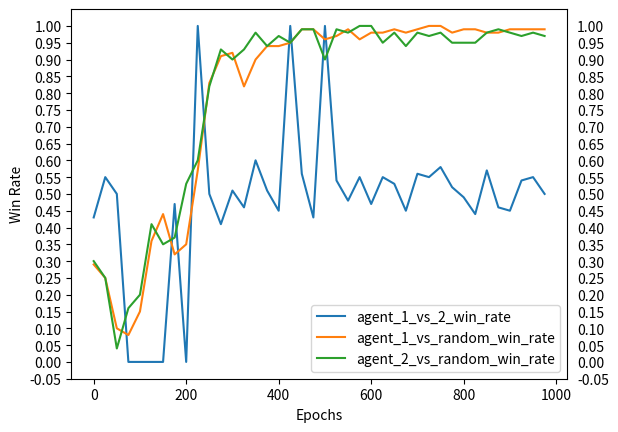

Source code (Python): (Note: this script raises an exception after producing the figure.)
import random

from numpy.core.fromnumeric import argmax
import tqdm
import numpy as np
import matplotlib.pyplot as plt

"""
Please read through the code before starting to work on it.
Please fill in your code only in the place specified by 'Your Code Here'.
There are 4 pieces of codes you need to complete.
"""


class Agent:
    def __init__(self, state_space, action_space):
        """
        Initialize table of Q-values to all zeros.
        """
        self.state_space = state_space
        self.action_space = action_space
        self.num_states = len(self.state_space)
        self.num_actions = len(self.action_space)
        self.q_table = np.zeros([self.num_states, self.num_actions])

    def act(self, state, epsilon=0, train=False):
        if train:
            return self._act_train(state, epsilon)
        else:
            return self._act_eval(state)

    def _act_eval(self, state):
        """
        Part (a) Your Code Here. Complete this function.
        Implement action selection in evaluation.
        :param state: the index of a state in the q_table
        :return: the index of an action in the q_table
        """
        return np.argmax(self.q_table[state])
        pass

    def _act_train(self, state, epsilon):
        """
        Part (b) Your Code Here. Complete this function.
        Please implement epsilon-greedy strategy for action selection in training.
        :param state: the index of a state in the q_table
        :param epsilon: a float number
        :return: the index of an action in the q_table
        """
        if np.random.rand() < epsilon:
            action = random.randint(0, self.num_actions - 1)
        else:
            action = np.argmax(self.q_table[state])
        return action
        pass

    def update(self, state, action, reward, next_state, alpha, gamma):
        """
        Part (c) Your Code Here. Complete this function.
        Implement Q-value update using the Bellman update to update self.q_table[state, action].
        :param state: the index of a state in the q_table
        :param action: the index of an action in the q_table
        :param reward: a float number
        :param next_state: the index of a state in the q_table
        :param alpha: a float number
        :param gamma: a float number
        """
        self.q_table[state][action] = (1-alpha)*(self.q_table[state][action]) + alpha*(reward + gamma*np.max(self.q_table[next_state]))
        pass


def train_agent(env, agents, random_agent, epochs=1000, alpha=0.1, gamma=0.9, epsilon=0.1, plot_interval=25):
    agent_1_vs_2_win = []
    agent_1_vs_random_win = []
    agent_2_vs_random_win = []
    for epoch in tqdm.tqdm(range(epochs)):
        env.reset_state()
        done = False
        state_list = []
        action_list = []
        reward_list = []
        initial_player = np.random.randint(2)  # random first player
        player = initial_player

        # evaluate agents
        if epoch % plot_interval == 0:
            game_result = eval_agent(env, agents[0], agents[1], num_trials=100)
            agent_1_vs_2_win.append(game_result)
            game_result = eval_agent(env, agents[0], random_agent, num_trials=100)
            agent_1_vs_random_win.append(game_result)
            game_result = eval_agent(env, agents[1], random_agent, num_trials=100)
            agent_2_vs_random_win.append(game_result)

        # collect the episode
        while not done:
            agent = agents[player]
            state_list.append(env.state)
            action = agent.act(env.state, epsilon, train=True)
            reward, done = env.step(action)
            action_list.append(action)
            reward_list.append(reward)
            player = (player + 1) % 2  # alternate player
        state_list.append(env.state)

        """
        Part (d) Your Code Here. Complete the RL training.
        Use the state_list, action_list and reward_list and the update() function of the agents. 
        """
        for i in range(0, len(state_list) - 1):
            env.state = state_list[i+1]
            env.step(agents[(player+1)%2]._act_eval(state_list[i+1]))
            agents[player].update(state_list[i], action_list[i], reward_list[i], env.state, alpha, gamma)
        pass

        """
        No more your code below this line.
        """

    print("Training finished.\n")
    return agent_1_vs_2_win, agent_1_vs_random_win, agent_2_vs_random_win


class GameEnv:
    def __init__(self, state_space, action_space):
        self.state_space = state_space
        self.action_space = action_space
        self.num_states = len(self.state_space)
        self.num_actions = len(self.action_space)
        self.state = 0

    def reset_state(self):
        self.state = 0

    def step(self, action):
        state_step_size = self.action_space[action]
        if self.state + state_step_size >= self.num_states:
            # losing step
            reward = - 1
            next_state = self.num_states - 1
            done = True
        elif self.state + state_step_size == self.num_states - 1:
            # winning step
            reward = 1
            next_state = self.num_states - 1
            done = True
        else:
            # normal step
            reward = 0
            next_state = self.state + state_step_size
            done = False
        self.state = next_state
        return reward, done


class RandomAgent:
    def __init__(self, state_space, action_space):
        self.state_space = state_space
        self.action_space = action_space
        self.num_states = len(self.state_space)
        self.num_actions = len(self.action_space)

    def act(self, state, epsilon=0, train=False):
        for i in range(self.num_actions):
            if state + self.action_space[i] == self.num_states - 1:
                return i
        return np.random.randint(self.num_actions)

    def update(self, state, action, reward, next_state, alpha, gamma):
        pass


def eval_agent(env, agent, baseline_agent, num_trials=100):
    # evaluate the winning rate against the RandomAgent
    agents = [agent, baseline_agent]
    agent_win_counter = 0
    for trial in range(num_trials):
        done = False
        env.reset_state()
        player = np.random.randint(2)  # random first player
        while not done:
            agent = agents[player]
            action = agent.act(env.state)
            reward, done = env.step(action)
            if done:
                if (reward == 1 and player == 0) or (reward < 0 and player == 1):
                    agent_win_counter += 1
            player = (player + 1) % 2  # alternate player
    env.reset_state()
    return agent_win_counter / num_trials


def play_with_human(env, agent):
    print("Starting from 0, who gets to {} first is the winner!".format(env.num_states - 1))
    print("Please select from {} to increase the value".format(env.action_space))
    env.reset_state()
    done = False
    player = np.random.randint(2)  # random first player
    action_space_np = np.array(env.action_space)
    if player == 0:
        print('You go first')
    else:
        print('Agent goes first')
    while not done:
        print('\nThe current value is {}. Who gets {} first is the winner!'.format(env.state, env.num_states - 1))
        if player == 0:
            # human player
            action_compete = False
            while not action_compete:
                print('please select from {} to increase the value'.format(env.action_space))
                try:
                    user_selection = int(input())
                    action = np.where(action_space_np == user_selection)[0].item()
                    action_compete = True
                    print('you chose {}'.format(user_selection))
                except ValueError:
                    print('Oops! Invalid input. Try again!')
        else:
            # agent player
            action = agent.act(env.state)
            print('The Agent chooses {}'.format(env.action_space[action]))
        reward, done = env.step(action)
        if done:
            if (reward == 1 and player == 0) or (reward < 0 and player == 1):
                print('YOU WIN!!!!!')
            else:
                print('YOU LOSE....')
        player = (player + 1) % 2  # alternate players


def plot(agent_1_vs_2_win, agent_1_vs_random_win, agent_2_vs_random_win, plot_interval=100):
    num_points = len(agent_1_vs_2_win)
    epoch_list = np.array(range(num_points)) * plot_interval
    plt.plot(epoch_list, agent_1_vs_2_win, label="agent_1_vs_2_win_rate")
    plt.plot(epoch_list, agent_1_vs_random_win, label="agent_1_vs_random_win_rate")
    plt.plot(epoch_list, agent_2_vs_random_win, label='agent_2_vs_random_win_rate')
    plt.ylim(-0.05, 1.05)
    plt.yticks(np.arange(-0.05, 1.05, step=0.05))
    plt.legend()
    plt.xlabel("Epochs")
    plt.ylabel('Win Rate')
    plt.tick_params(axis='y', which='both', labelleft=True, labelright=True)
    plt.savefig("./train_win_rate.png")
    plt.show()


if __name__ == "__main__":
    # you may want to try different settings for fun
    # but please use the original setting exactly for the homework
    target_num = 21
    state_space = list(range(target_num + 1))
    action_space = [1, 3, 4]
    plot_interval = 25
    num_epochs = 1000
    random.seed(2021)
    np.random.seed(2021)

    env = GameEnv(state_space, action_space)
    agent_1 = Agent(state_space, action_space)
    agent_2 = Agent(state_space, action_space)
    random_agent = RandomAgent(state_space, action_space)
    agents = [agent_1, agent_2]
    agent_1_vs_2_win, agent_1_vs_random_win, agent_2_vs_random_win = train_agent(env, agents, random_agent,
                                                                                 epochs=num_epochs, alpha=0.1,
                                                                                 gamma=0.9, epsilon=0.1,
                                                                                 plot_interval=plot_interval)
    win_rate = eval_agent(env, agent_1, agent_2, num_trials=100)
    if win_rate > 0.5:
        agent = agent_1
    else:
        agent = agent_2

    # plot
    plot(agent_1_vs_2_win, agent_1_vs_random_win, agent_2_vs_random_win, plot_interval=plot_interval)

    # try to play with your agents!
    human_play = True
    while human_play:
        play_with_human(env, agent)
        respond = input('Try Again? y/n: ')
        if respond != 'y' and respond != 'Y' and respond != 'yes' and respond != 'Yes':
            human_play = False
